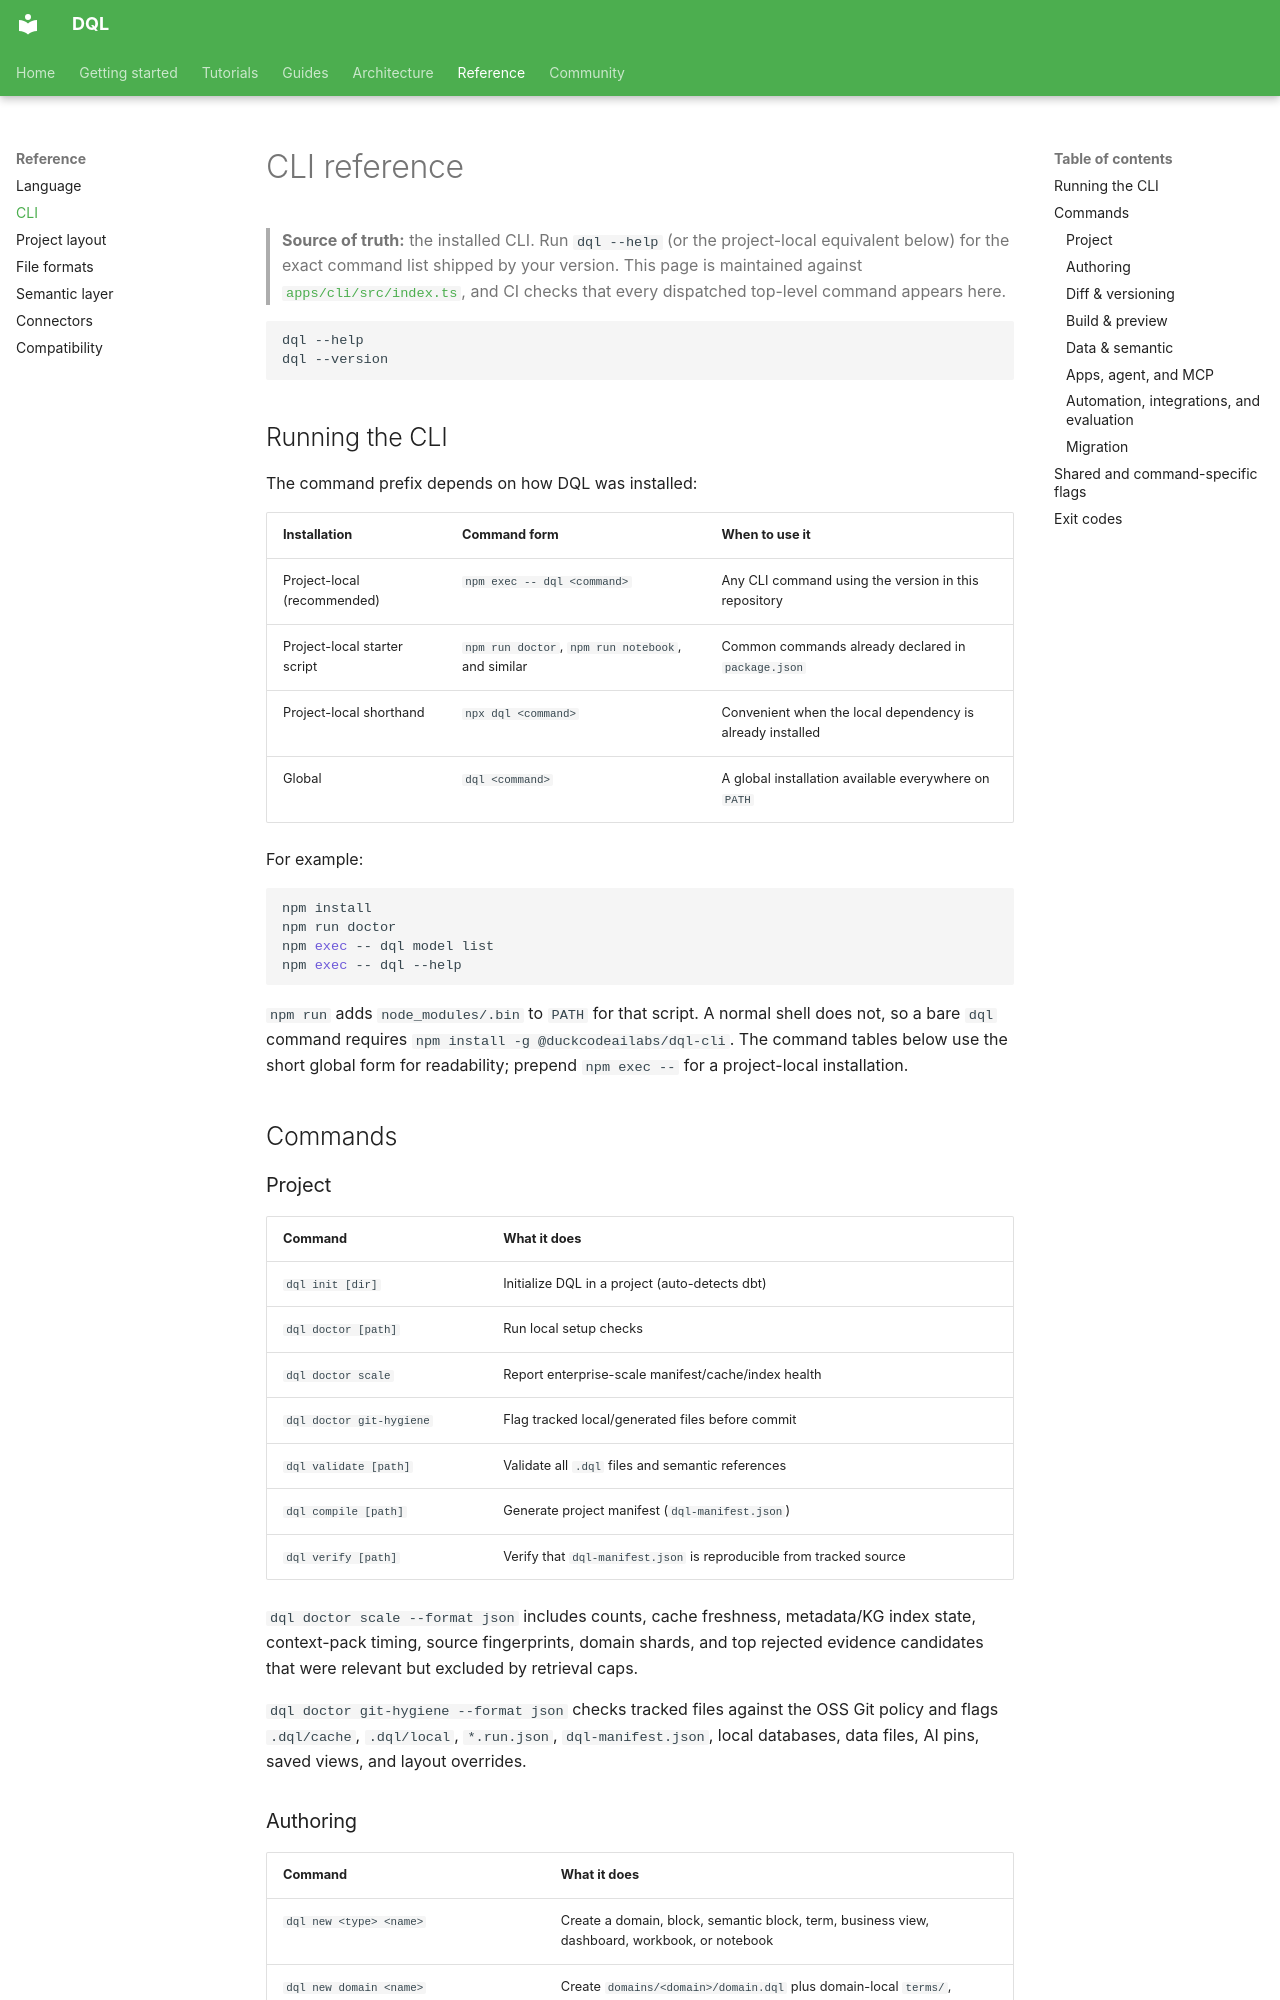

repository: duckcode-ai/dql · page: reference/cli/index.html · generator: mkdocs

# CLI reference

> **Source of truth:** the installed CLI. Run `dql --help` (or the project-local
> equivalent below) for the exact command list shipped by your version. This
> page is maintained against
> [`apps/cli/src/index.ts`](https://github.com/duckcode-ai/dql/blob/main/apps/cli/src/index.ts),
> and CI checks that every dispatched top-level command appears here.

```bash
dql --help
dql --version
```

## Running the CLI

The command prefix depends on how DQL was installed:

| Installation | Command form | When to use it |
| --- | --- | --- |
| Project-local (recommended) | `npm exec -- dql <command>` | Any CLI command using the version in this repository |
| Project-local starter script | `npm run doctor`, `npm run notebook`, and similar | Common commands already declared in `package.json` |
| Project-local shorthand | `npx dql <command>` | Convenient when the local dependency is already installed |
| Global | `dql <command>` | A global installation available everywhere on `PATH` |

For example:

```bash
npm install
npm run doctor
npm exec -- dql model list
npm exec -- dql --help
```

`npm run` adds `node_modules/.bin` to `PATH` for that script. A normal shell
does not, so a bare `dql` command requires
`npm install -g @duckcodeailabs/dql-cli`. The command tables below use the
short global form for readability; prepend `npm exec --` for a project-local
installation.

## Commands

### Project

| Command | What it does |
| --- | --- |
| `dql init [dir]` | Initialize DQL in a project (auto-detects dbt) |
| `dql doctor [path]` | Run local setup checks |
| `dql doctor scale` | Report enterprise-scale manifest/cache/index health |
| `dql doctor git-hygiene` | Flag tracked local/generated files before commit |
| `dql validate [path]` | Validate all `.dql` files and semantic references |
| `dql compile [path]` | Generate project manifest (`dql-manifest.json`) |
| `dql verify [path]` | Verify that `dql-manifest.json` is reproducible from tracked source |

`dql doctor scale --format json` includes counts, cache freshness,
metadata/KG index state, context-pack timing, source fingerprints, domain
shards, and top rejected evidence candidates that were relevant but excluded by
retrieval caps.

`dql doctor git-hygiene --format json` checks tracked files against the OSS Git
policy and flags `.dql/cache`, `.dql/local`, `*.run.json`, `dql-manifest.json`,
local databases, data files, AI pins, saved views, and layout overrides.
